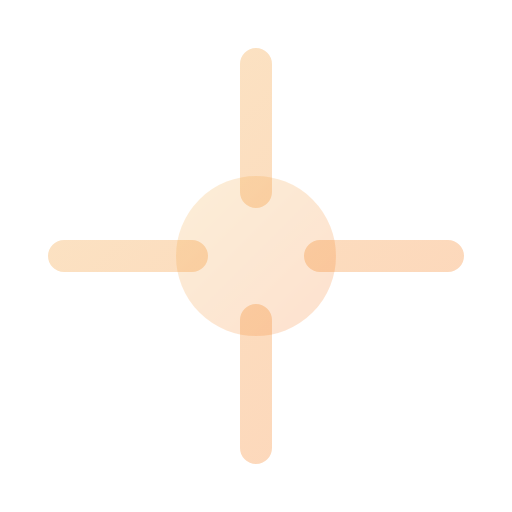
t = 0.00 s
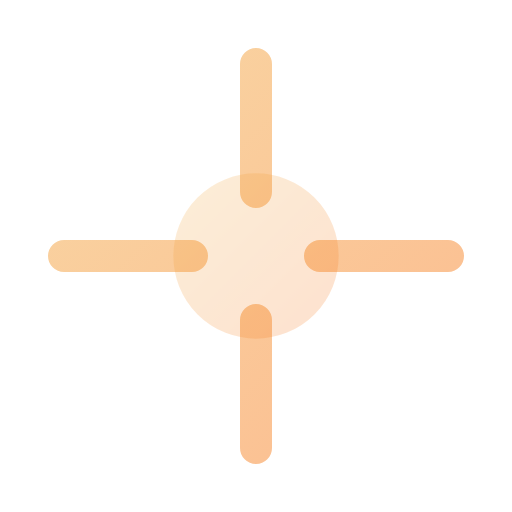
t = 0.25 s
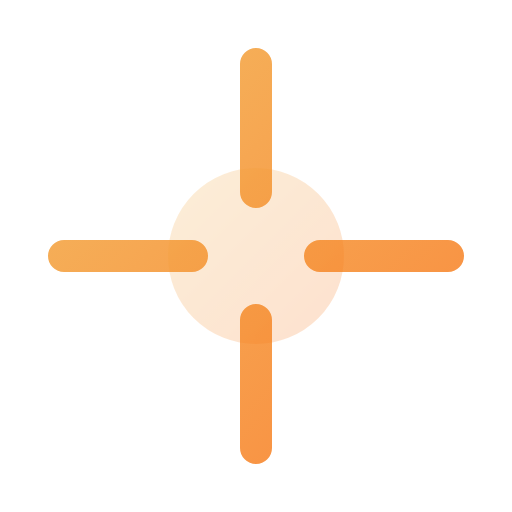
t = 0.75 s
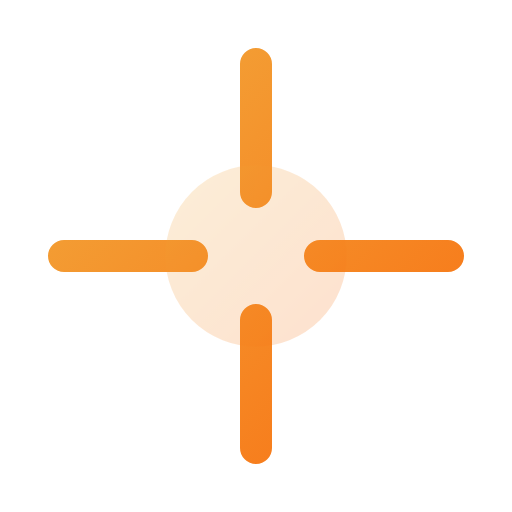
t = 1.00 s
t = 1.25 s: frame unchanged from t = 0.75 s, image omitted
t = 1.75 s: frame unchanged from t = 0.25 s, image omitted

The animated SVG that drew these frames (rendered in a browser with its animation timeline set to each time). Animation: 2 SMIL elements (animate=2); one cycle of 2.00 s, repeats indefinitely.

<svg viewBox="0 0 24 24" width="24" height="24" fill="none" xmlns="http://www.w3.org/2000/svg">
  <defs>
    <linearGradient id="mistral-anim-gradient" x1="0%" y1="0%" x2="100%" y2="100%">
      <stop offset="0%" style="stop-color:#f2a73b;stop-opacity:1" />
      <stop offset="100%" style="stop-color:#f87315;stop-opacity:1" />
    </linearGradient>
  </defs>
  <path d="M3 12h6M15 12h6M12 3v6M12 15v6" stroke="url(#mistral-anim-gradient)" stroke-width="1.5" stroke-linecap="round">
    <animate attributeName="opacity" values="0.3;1;0.3" dur="2s" repeatCount="indefinite"/>
  </path>
  <circle cx="12" cy="12" r="3" stroke="url(#mistral-anim-gradient)" stroke-width="1.5" fill="url(#mistral-anim-gradient)" opacity="0.2">
    <animate attributeName="r" values="3;3.5;3" dur="2s" repeatCount="indefinite"/>
  </circle>
</svg>
